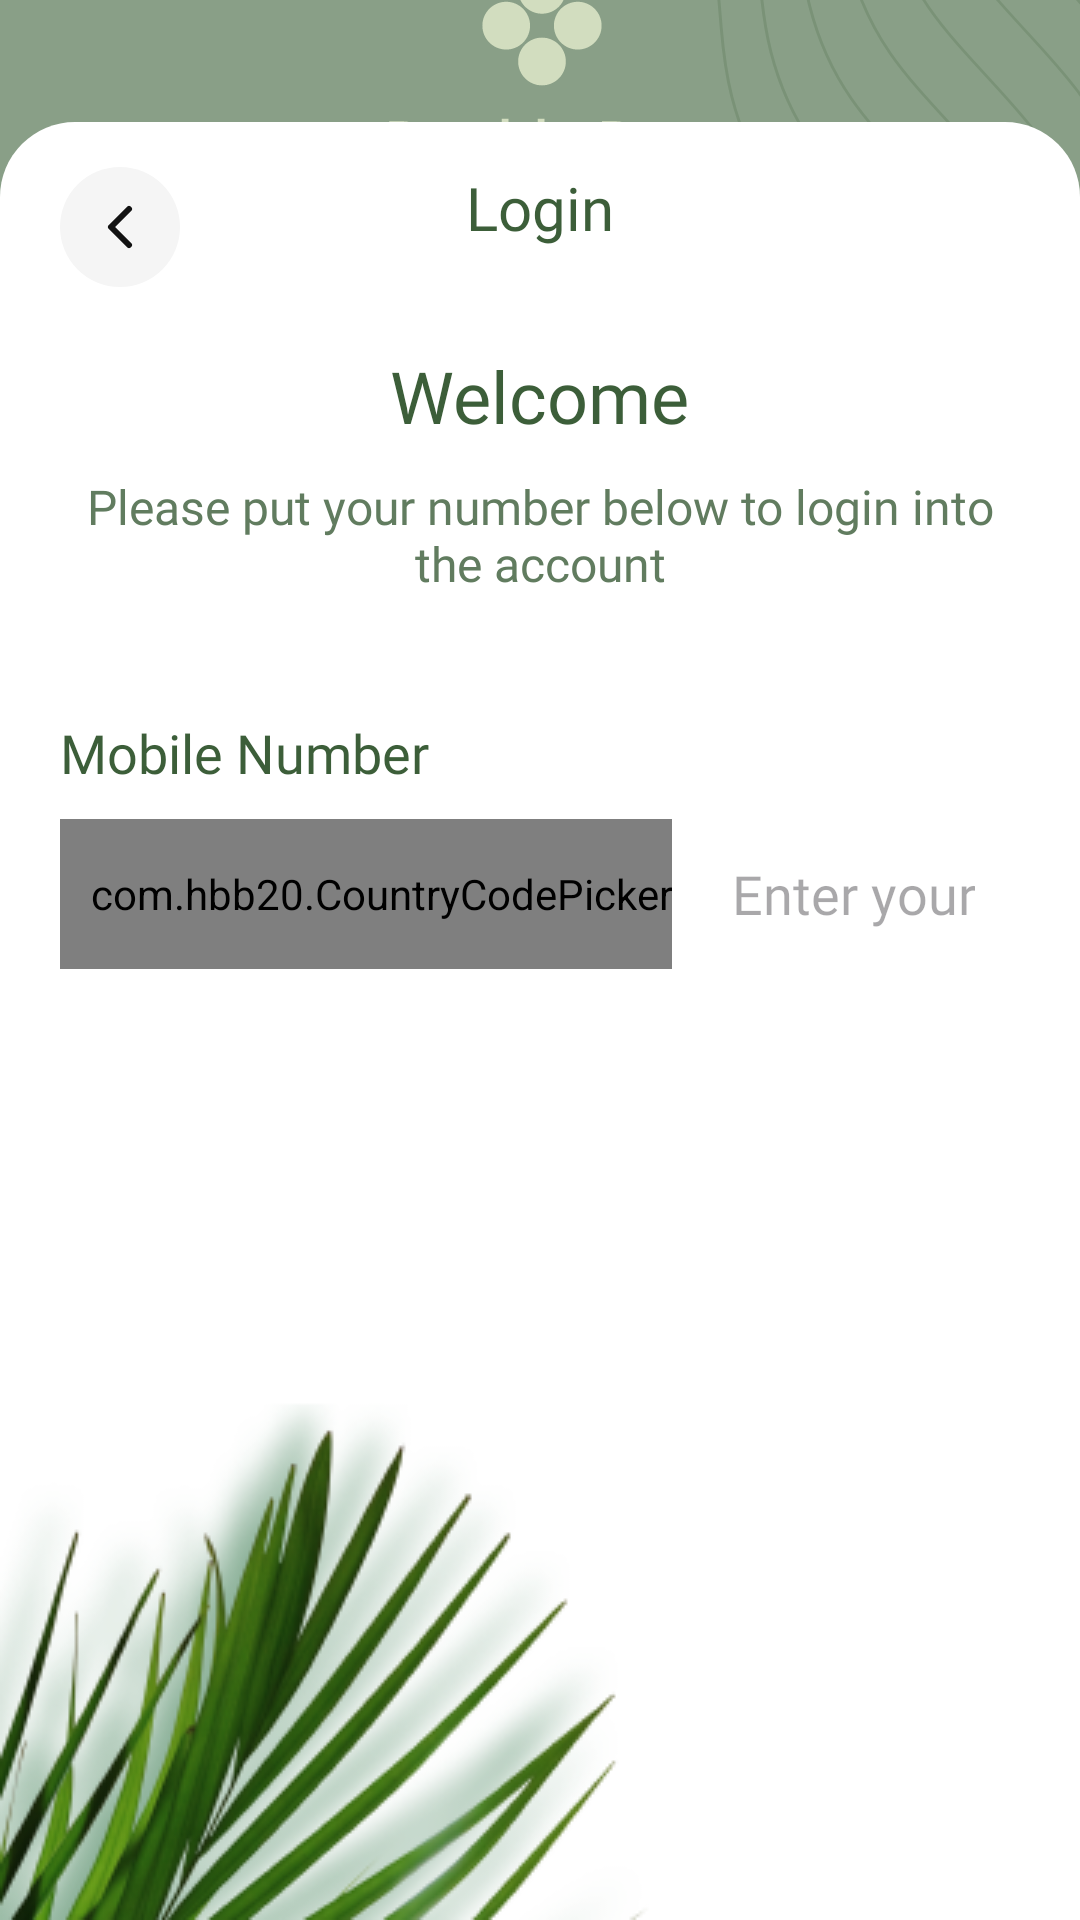

Reconstruct the res/layout file that produces this screen, plus the resources it refers to.
<!-- AndroidManifest.xml: application theme Theme.DoubleDotProject -->
<!-- res/layout/activity_sign_in.xml -->
<?xml version="1.0" encoding="utf-8"?>
<androidx.constraintlayout.widget.ConstraintLayout xmlns:android="http://schemas.android.com/apk/res/android"
    xmlns:app="http://schemas.android.com/apk/res-auto"
    xmlns:tools="http://schemas.android.com/tools"
    android:id="@+id/main"
    android:layout_width="match_parent"
    android:layout_height="match_parent"
    android:background="@drawable/main_bg_img"
    tools:context=".activity.auth.SignInActivity">

    <ImageView
        android:id="@+id/imageView2"
        android:layout_width="wrap_content"
        android:layout_height="wrap_content"
        android:src="@drawable/ic__main_double_dot"
        app:layout_constraintBottom_toTopOf="@+id/linearLayout"
        app:layout_constraintEnd_toEndOf="parent"
        app:layout_constraintStart_toStartOf="parent"
        app:layout_constraintTop_toTopOf="parent" />

    <LinearLayout
        android:id="@+id/linearLayout"
        android:layout_width="match_parent"
        android:layout_height="wrap_content"
        android:background="@drawable/main_frame_style"
        android:orientation="vertical"
        app:layout_constraintBottom_toBottomOf="parent"
        app:layout_constraintEnd_toEndOf="parent"
        app:layout_constraintStart_toStartOf="parent">

        <RelativeLayout
            android:layout_width="match_parent"
            android:layout_height="wrap_content"
            android:orientation="horizontal"
            android:layout_marginTop="15dp">

            <ImageView
                android:id="@+id/backBtnLogin"
                android:layout_width="wrap_content"
                android:layout_height="wrap_content"
                android:layout_marginStart="20dp"
                android:src="@drawable/ic_back_arrow_btn" />

            <TextView
                android:layout_width="wrap_content"
                android:layout_height="wrap_content"
                android:layout_centerHorizontal="true"
                android:fontFamily="@font/segoe_ui"
                android:text="@string/login"
                android:textColor="@color/mainText"
                android:textSize="20sp" />
        </RelativeLayout>

        <TextView
            android:layout_width="wrap_content"
            android:layout_height="wrap_content"
            android:layout_gravity="center"
            android:textColor="@color/mainText"
            android:fontFamily="@font/segoe_ui_bold"
            android:text="@string/welcome"
            android:layout_marginTop="20dp"
            android:textSize="24sp" />

        <TextView
            android:layout_width="wrap_content"
            android:layout_height="wrap_content"
            android:layout_gravity="center"
            android:fontFamily="@font/segoe_ui"
            android:textColor="@color/secondaryText"
            android:layout_marginStart="20dp"
            android:layout_marginEnd="20dp"
            android:layout_marginTop="10dp"
            android:text="@string/please_put_your_number_below_to_login_into_the_account"
            android:textAlignment="center"
            android:textSize="16sp" />

        <TextView
            android:layout_width="wrap_content"
            android:layout_height="wrap_content"
            android:fontFamily="@font/segoe_ui_semibold"
            android:text="@string/mobile_number"
            android:textColor="@color/mainText"
            android:layout_marginStart="20dp"
            android:layout_marginEnd="20dp"
            android:layout_marginTop="40dp"
            android:textSize="18sp" />

        <LinearLayout
            android:layout_width="match_parent"
            android:layout_height="wrap_content"
            android:orientation="horizontal"
            android:background="@drawable/edittext_style"
            android:layout_marginStart="20dp"
            android:layout_marginEnd="20dp"
            android:layout_marginTop="10dp"
            android:gravity="center">

        <com.hbb20.CountryCodePicker
            android:id="@+id/country_code"
            app:ccp_defaultNameCode="IND"
            android:layout_width="wrap_content"
            android:layout_height="50dp"
            android:paddingStart="10dp"
            app:ccp_autoDetectCountry="true"
            app:ccp_showFlag="true"
            app:ccp_showNameCode="false"
            app:ccp_showFullName="false"
            app:ccp_showPhoneCode="false"
            android:gravity="center">
        </com.hbb20.CountryCodePicker>
            <EditText
                android:id="@+id/mobNoLogin"
                android:layout_width="0dp"
                android:layout_height="50dp"
                android:layout_weight="1"
                android:maxLength="10"
                android:ems="10"
                android:inputType="number"
                android:fontFamily="@font/segoe_ui"
                android:background="@null"
                android:paddingStart="20dp"
                android:textSize="18sp"
                android:paddingEnd="15dp"
                android:textColor="@color/button_bg"
                android:hint="@string/enter_your_mobile_no"/>
        </LinearLayout>

        <androidx.appcompat.widget.AppCompatButton
            android:id="@+id/continueLoginBtn"
            android:layout_width="match_parent"
            android:layout_height="50dp"
            android:background="@drawable/button_style"
            android:backgroundTint="@color/button_bg"
            android:text="Continue"
            android:layout_marginStart="20dp"
            android:layout_marginEnd="20dp"
            android:layout_marginTop="30dp"
            android:textColor="@color/white" />

        <ImageView
            android:layout_width="wrap_content"
            android:layout_height="wrap_content"
            android:layout_marginTop="50dp"
            android:src="@drawable/grass_img" />
    </LinearLayout>
</androidx.constraintlayout.widget.ConstraintLayout>
<!-- resources referenced by this layout -->
<resources>
  <color name="button_bg">#7C7499</color>
  <color name="mainText">#3C5E39</color>
  <color name="secondaryText">#617C5F</color>
  <color name="white">#FFFFFFFF</color>
  <!-- drawable grass_img: png bitmap (drawable, 62547 bytes) -->
  <!-- drawable ic__main_double_dot: vector/xml drawable (drawable, 4279 chars, omitted) -->
  <!-- drawable ic_back_arrow_btn (drawable) -->
  <vector xmlns:android="http://schemas.android.com/apk/res/android"
      android:width="40dp"
      android:height="40dp"
      android:viewportWidth="40"
      android:viewportHeight="40">
    <path
        android:pathData="M20,0L20,0A20,20 0,0 1,40 20L40,20A20,20 0,0 1,20 40L20,40A20,20 0,0 1,0 20L0,20A20,20 0,0 1,20 0z"
        android:fillColor="#F5F5F5"/>
    <group>
      <clip-path
          android:pathData="M8,8h24v24h-24z"/>
      <path
          android:pathData="M23,14L17,20L23,26"
          android:strokeLineJoin="round"
          android:strokeWidth="2"
          android:fillColor="#00000000"
          android:strokeColor="#121212"
          android:strokeLineCap="round"/>
    </group>
  </vector>
  <!-- drawable main_bg_img: vector/xml drawable (drawable, 18255 chars, omitted) -->
  <!-- drawable main_frame_style (drawable) -->
  <?xml version="1.0" encoding="utf-8"?>
  <shape xmlns:android="http://schemas.android.com/apk/res/android">
      <solid android:color="@android:color/white" />
      <corners
          android:topLeftRadius="25dp"
          android:topRightRadius="25dp"
           />
  </shape>
  <string name="enter_your_mobile_no">Enter your Mobile No</string>
  <string name="login">Login</string>
  <string name="mobile_number">Mobile Number</string>
  <string name="please_put_your_number_below_to_login_into_the_account">Please put your number below to login into the account</string>
  <string name="welcome">Welcome</string>
  <style name="Theme.DoubleDotProject" parent="Base.Theme.DoubleDotProject" />
  <style name="Base.Theme.DoubleDotProject" parent="Theme.Material3.Light.NoActionBar">
          
          <item name="colorPrimary">@color/yellow</item>
          <item name="colorOnPrimary">@color/black</item>
          <item name="colorSurface">@color/black</item>
          <item name="colorOnSurface">@color/white</item>
      </style>
  <color name="yellow">#FFFF00</color>
  <color name="black">#FF000000</color>
</resources>
